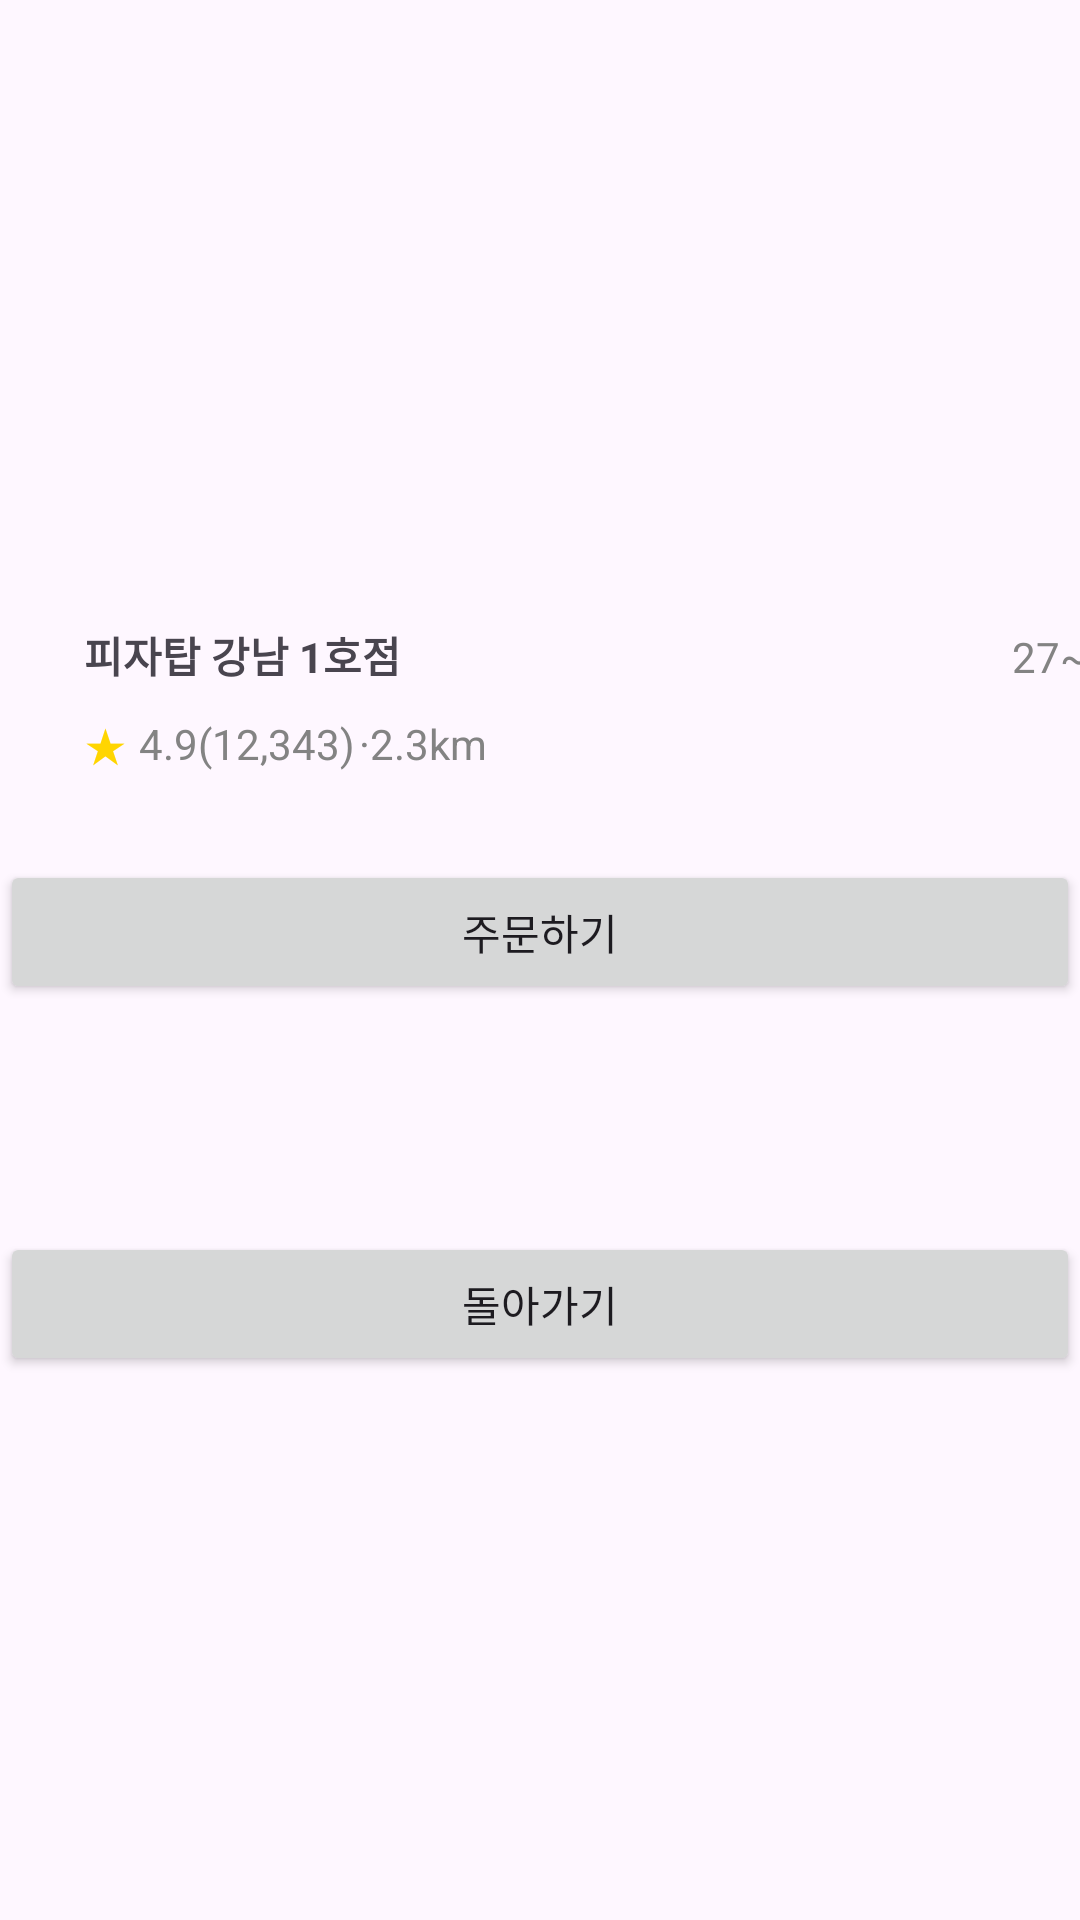

Android layout source for this screen:
<!-- AndroidManifest.xml: application theme Theme.CoupangEatsApp -->
<!-- res/layout/activity_view_card.xml -->
<?xml version="1.0" encoding="utf-8"?>
<androidx.constraintlayout.widget.ConstraintLayout xmlns:android="http://schemas.android.com/apk/res/android"
    xmlns:app="http://schemas.android.com/apk/res-auto"
    xmlns:tools="http://schemas.android.com/tools"
    android:layout_width="match_parent"
    android:layout_height="match_parent"
    tools:context=".ViewCardActivity">

    <include
        android:id="@+id/include"
        layout="@layout/card_layout"
        android:layout_width="420dp"
        android:layout_height="279dp" />

    <Button
        android:id="@+id/btn_order"
        android:layout_width="0dp"
        android:layout_height="wrap_content"
        android:text="주문하기"
        app:layout_constraintBottom_toTopOf="@+id/btn_back"
        app:layout_constraintEnd_toEndOf="parent"
        app:layout_constraintHorizontal_bias="0.0"
        app:layout_constraintStart_toStartOf="parent"
        app:layout_constraintTop_toBottomOf="@+id/include"
        app:layout_constraintVertical_bias="0.04000002"
        app:layout_constraintVertical_chainStyle="packed" />

    <Button
        android:id="@+id/btn_back"
        android:layout_width="0dp"
        android:layout_height="wrap_content"
        android:layout_marginTop="76dp"
        android:text="돌아가기"
        app:layout_constraintBottom_toBottomOf="parent"
        app:layout_constraintEnd_toEndOf="parent"
        app:layout_constraintHorizontal_bias="0.0"
        app:layout_constraintStart_toStartOf="parent"
        app:layout_constraintTop_toBottomOf="@+id/btn_order" />

</androidx.constraintlayout.widget.ConstraintLayout>
<!-- res/layout/card_layout.xml (included above) -->
<?xml version="1.0" encoding="utf-8"?>
<androidx.constraintlayout.widget.ConstraintLayout xmlns:android="http://schemas.android.com/apk/res/android"
    xmlns:app="http://schemas.android.com/apk/res-auto"
    xmlns:tools="http://schemas.android.com/tools"
    android:id="@+id/card_layout"
    android:layout_width="match_parent"
    android:layout_height="match_parent">

    <ImageView
        android:id="@+id/cardimageView"
        android:layout_width="380dp"
        android:layout_height="200dp"
        android:scaleType="fitXY"
        android:src="@drawable/food1"
        app:layout_constraintEnd_toEndOf="parent"
        app:layout_constraintStart_toStartOf="parent"
        app:layout_constraintTop_toTopOf="parent" />

    <TextView
        android:id="@+id/cd_name_textView"
        android:layout_width="wrap_content"
        android:layout_height="wrap_content"
        android:layout_marginStart="8dp"
        android:layout_marginTop="8dp"
        android:text="피자탑 강남 1호점"
        android:textStyle="bold"
        app:layout_constraintStart_toStartOf="@+id/cardimageView"
        app:layout_constraintTop_toBottomOf="@+id/cardimageView" />

    <TextView
        android:id="@+id/cd_time_TextView"
        android:layout_width="wrap_content"
        android:layout_height="wrap_content"
        android:layout_marginTop="8dp"
        android:layout_marginEnd="8dp"
        android:text="27~37분"
        android:textColor="#838383"
        app:layout_constraintEnd_toEndOf="@+id/cardimageView"
        app:layout_constraintTop_toBottomOf="@+id/cardimageView" />

    <TextView
        android:id="@+id/cd_score_TextView"
        android:layout_width="wrap_content"
        android:layout_height="wrap_content"
        android:text="4.9(12,343)	·2.3km"
        android:textColor="#838383"
        app:layout_constraintBottom_toBottomOf="@+id/cd_star"
        app:layout_constraintStart_toEndOf="@+id/cd_star"
        app:layout_constraintTop_toTopOf="@+id/cd_star" />

    <TextView
        android:id="@+id/cd_star"
        android:layout_width="wrap_content"
        android:layout_height="wrap_content"
        android:layout_marginTop="8dp"
        android:text="★ "
        android:textColor="#FFD500"
        android:textSize="16dp"
        app:layout_constraintStart_toStartOf="@+id/cd_name_textView"
        app:layout_constraintTop_toBottomOf="@+id/cd_name_textView"
        tools:ignore="DuplicateIds" />
</androidx.constraintlayout.widget.ConstraintLayout>
<!-- resources referenced by this layout -->
<resources>
  <style name="Theme.CoupangEatsApp" parent="Base.Theme.CoupangEatsApp" />
  <style name="Base.Theme.CoupangEatsApp" parent="Theme.Material3.DayNight.NoActionBar">
          
          
      </style>
</resources>
